Run: headless pygame with SDL's dummy video driver; simulated clock (each Clock.tick advances the game by its frame time, no real sleeping); random seed 0; keys injected as events and as key.get_pressed() state; no mouse input; restart key R tapped at the start of phases 3 and 4.
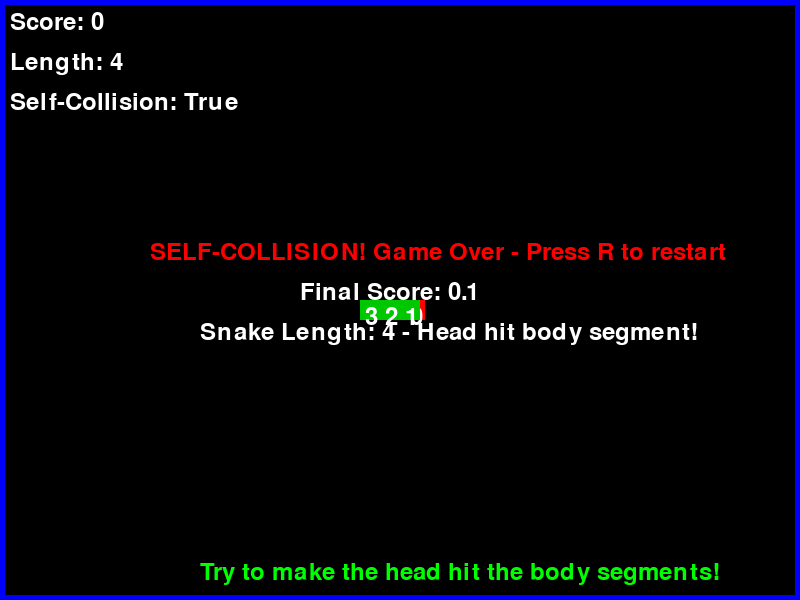
Frame 1 of 4 · flips 1–60 · no input
Frame 2 of 4 · flips 61–180 · tapped SPACE, RETURN · held RIGHT (→), D · screen unchanged from frame 1, image omitted
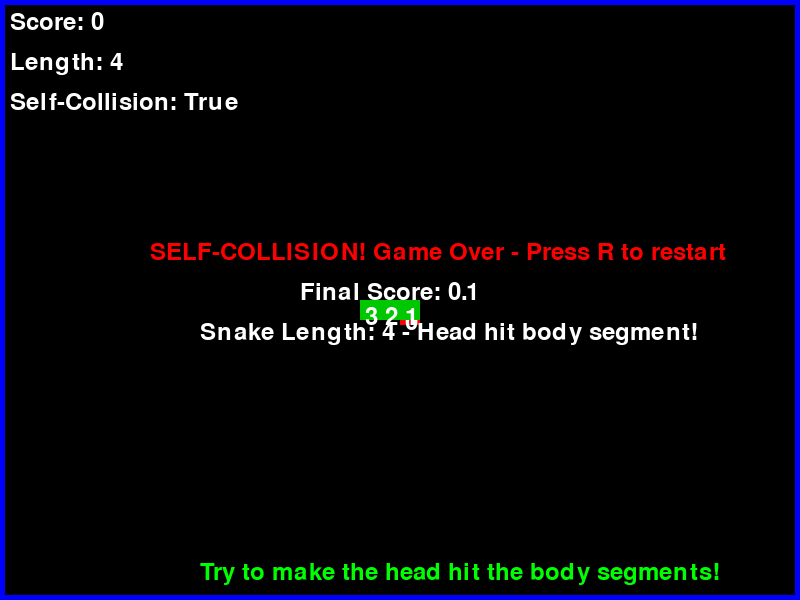
Frame 3 of 4 · flips 181–300 · tapped R · held DOWN (↓), S
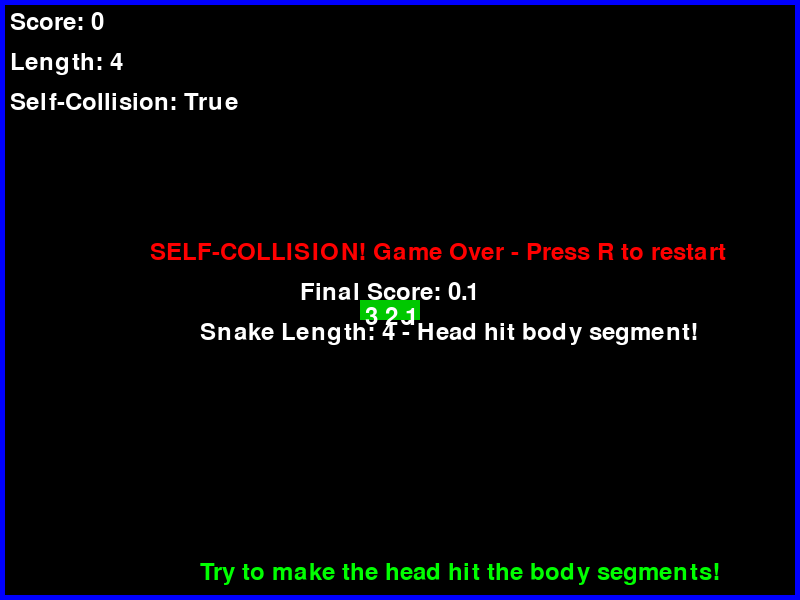
Frame 4 of 4 · flips 301–420 · tapped R · held LEFT (←), A, UP (↑), W

The pygame program that drew these frames:

import pygame
import sys
import random

# Initialize Pygame
pygame.init()

# Game settings
WIDTH = 800
HEIGHT = 600
BLACK = (0, 0, 0)
WHITE = (255, 255, 255)
RED = (255, 0, 0)
GREEN = (0, 255, 0)
BLUE = (0, 0, 255)
DARK_GREEN = (0, 200, 0)
PLAYER_SPEED = 5

# Create screen
screen = pygame.display.set_mode((WIDTH, HEIGHT))
pygame.display.set_caption("Snake Game - Self-Collision Test")
clock = pygame.time.Clock()

# Snake as multiple segments (for self-collision testing)
snake_segments = [
    {'x': WIDTH // 2, 'y': HEIGHT // 2, 'size': 20},      # Head (segment 0)
    {'x': WIDTH // 2 - 20, 'y': HEIGHT // 2, 'size': 20}, # Body segment 1
    {'x': WIDTH // 2 - 40, 'y': HEIGHT // 2, 'size': 20}, # Body segment 2
    {'x': WIDTH // 2 - 60, 'y': HEIGHT // 2, 'size': 20}, # Body segment 3
]

# Game state
score = 0
game_over = False
font = pygame.font.Font(None, 36)

def check_self_collision():
    """
    Check if snake head collides with any part of its body
    Returns True if collision detected, False otherwise
    """
    head = snake_segments[0]  # First segment is the head
    
    # Check collision with each body segment (skip head itself)
    for i, segment in enumerate(snake_segments[1:], start=1):
        # Simple rectangle collision detection
        if (head['x'] < segment['x'] + segment['size'] and
            head['x'] + head['size'] > segment['x'] and
            head['y'] < segment['y'] + segment['size'] and
            head['y'] + head['size'] > segment['y']):
            return True  # Collision detected!
    
    return False  # No collision

def move_snake(direction):
    """Move the snake in the given direction"""
    # Move body segments (each segment follows the one before it)
    for i in range(len(snake_segments)-1, 0, -1):
        snake_segments[i]['x'] = snake_segments[i-1]['x']
        snake_segments[i]['y'] = snake_segments[i-1]['y']
    
    # Move head based on direction
    if direction == 'LEFT':
        snake_segments[0]['x'] -= PLAYER_SPEED
    elif direction == 'RIGHT':
        snake_segments[0]['x'] += PLAYER_SPEED
    elif direction == 'UP':
        snake_segments[0]['y'] -= PLAYER_SPEED
    elif direction == 'DOWN':
        snake_segments[0]['y'] += PLAYER_SPEED

def show_collision_debug():
    """Show debug information about collision detection"""
    head = snake_segments[0]
    debug_text = [
        f"Head: ({head['x']}, {head['y']})",
        f"Segments: {len(snake_segments)}",
        f"Self-Collision: {check_self_collision()}",
        "Collision Test: Head vs Each Body Segment:"
    ]
    
    for i, segment in enumerate(snake_segments[1:], start=1):
        collision = (head['x'] < segment['x'] + segment['size'] and
                    head['x'] + head['size'] > segment['x'] and
                    head['y'] < segment['y'] + segment['size'] and
                    head['y'] + head['size'] > segment['y'])
        debug_text.append(f"Segment {i}: ({segment['x']}, {segment['y']}) -> Collision: {collision}")
    
    return debug_text

def show_game_over():
    """Display game over screen with collision info"""
    game_over_text = font.render("SELF-COLLISION! Game Over - Press R to restart", True, RED)
    final_score = font.render(f"Final Score: {score}", True, WHITE)
    collision_info = font.render(f"Snake Length: {len(snake_segments)} - Head hit body segment!", True, WHITE)
    
    screen.blit(game_over_text, (WIDTH//2 - 250, HEIGHT//2 - 60))
    screen.blit(final_score, (WIDTH//2 - 100, HEIGHT//2 - 20))
    screen.blit(collision_info, (WIDTH//2 - 200, HEIGHT//2 + 20))

def reset_game():
    """Reset the game to initial state"""
    global snake_segments, score, game_over
    snake_segments = [
        {'x': WIDTH // 2, 'y': HEIGHT // 2, 'size': 20},
        {'x': WIDTH // 2 - 20, 'y': HEIGHT // 2, 'size': 20},
        {'x': WIDTH // 2 - 40, 'y': HEIGHT // 2, 'size': 20},
        {'x': WIDTH // 2 - 60, 'y': HEIGHT // 2, 'size': 20},
    ]
    score = 0
    game_over = False

# Game variables
current_direction = 'RIGHT'

# Game loop
running = True
while running:
    for event in pygame.event.get():
        if event.type == pygame.QUIT:
            running = False
        if event.type == pygame.KEYDOWN:
            if event.key == pygame.K_r and game_over:
                reset_game()
                current_direction = 'RIGHT'
    
    if not game_over:
        # Get keyboard input
        keys = pygame.key.get_pressed()
        if keys[pygame.K_LEFT]:
            current_direction = 'LEFT'
        elif keys[pygame.K_RIGHT]:
            current_direction = 'RIGHT'
        elif keys[pygame.K_UP]:
            current_direction = 'UP'
        elif keys[pygame.K_DOWN]:
            current_direction = 'DOWN'
        
        # Move snake
        move_snake(current_direction)
        
        # Check self-collision (THE MAIN FEATURE WE'RE TESTING)
        if check_self_collision():
            game_over = True
            print("🎯 Self-Collision Detected! Game Over!")
        
        # Simple scoring - just for testing
        score += 0.1  # Small increment to see progress
    
    # Fill screen
    screen.fill(BLACK)
    
    # Draw boundary walls
    pygame.draw.rect(screen, BLUE, (0, 0, WIDTH, 5))
    pygame.draw.rect(screen, BLUE, (0, 0, 5, HEIGHT))
    pygame.draw.rect(screen, BLUE, (WIDTH-5, 0, 5, HEIGHT))
    pygame.draw.rect(screen, BLUE, (0, HEIGHT-5, WIDTH, 5))
    
    # Draw snake segments with different colors
    for i, segment in enumerate(snake_segments):
        if i == 0:  # Head
            color = RED
        else:  # Body
            color = DARK_GREEN
        pygame.draw.rect(screen, color, (segment['x'], segment['y'], segment['size'], segment['size']))
        
        # Draw segment numbers for debugging
        segment_text = font.render(str(i), True, WHITE)
        screen.blit(segment_text, (segment['x'] + 5, segment['y'] + 5))
    
    # Draw score and info
    score_text = font.render(f"Score: {int(score)}", True, WHITE)
    length_text = font.render(f"Length: {len(snake_segments)}", True, WHITE)
    collision_text = font.render(f"Self-Collision: {check_self_collision()}", True, WHITE)
    
    screen.blit(score_text, (10, 10))
    screen.blit(length_text, (10, 50))
    screen.blit(collision_text, (10, 90))
    
    # Instructions
    instructions = font.render("Try to make the head hit the body segments!", True, GREEN)
    screen.blit(instructions, (WIDTH//2 - 200, HEIGHT - 40))
    
    # Show game over screen
    if game_over:
        show_game_over()
        
        # Show debug info in console
        print("\n=== COLLISION DEBUG INFO ===")
        debug_info = show_collision_debug()
        for line in debug_info:
            print(line)
        print("============================\n")
    
    # Update screen
    pygame.display.flip()
    clock.tick(10)  # Slow speed for testing collisions

pygame.quit()
sys.exit()
